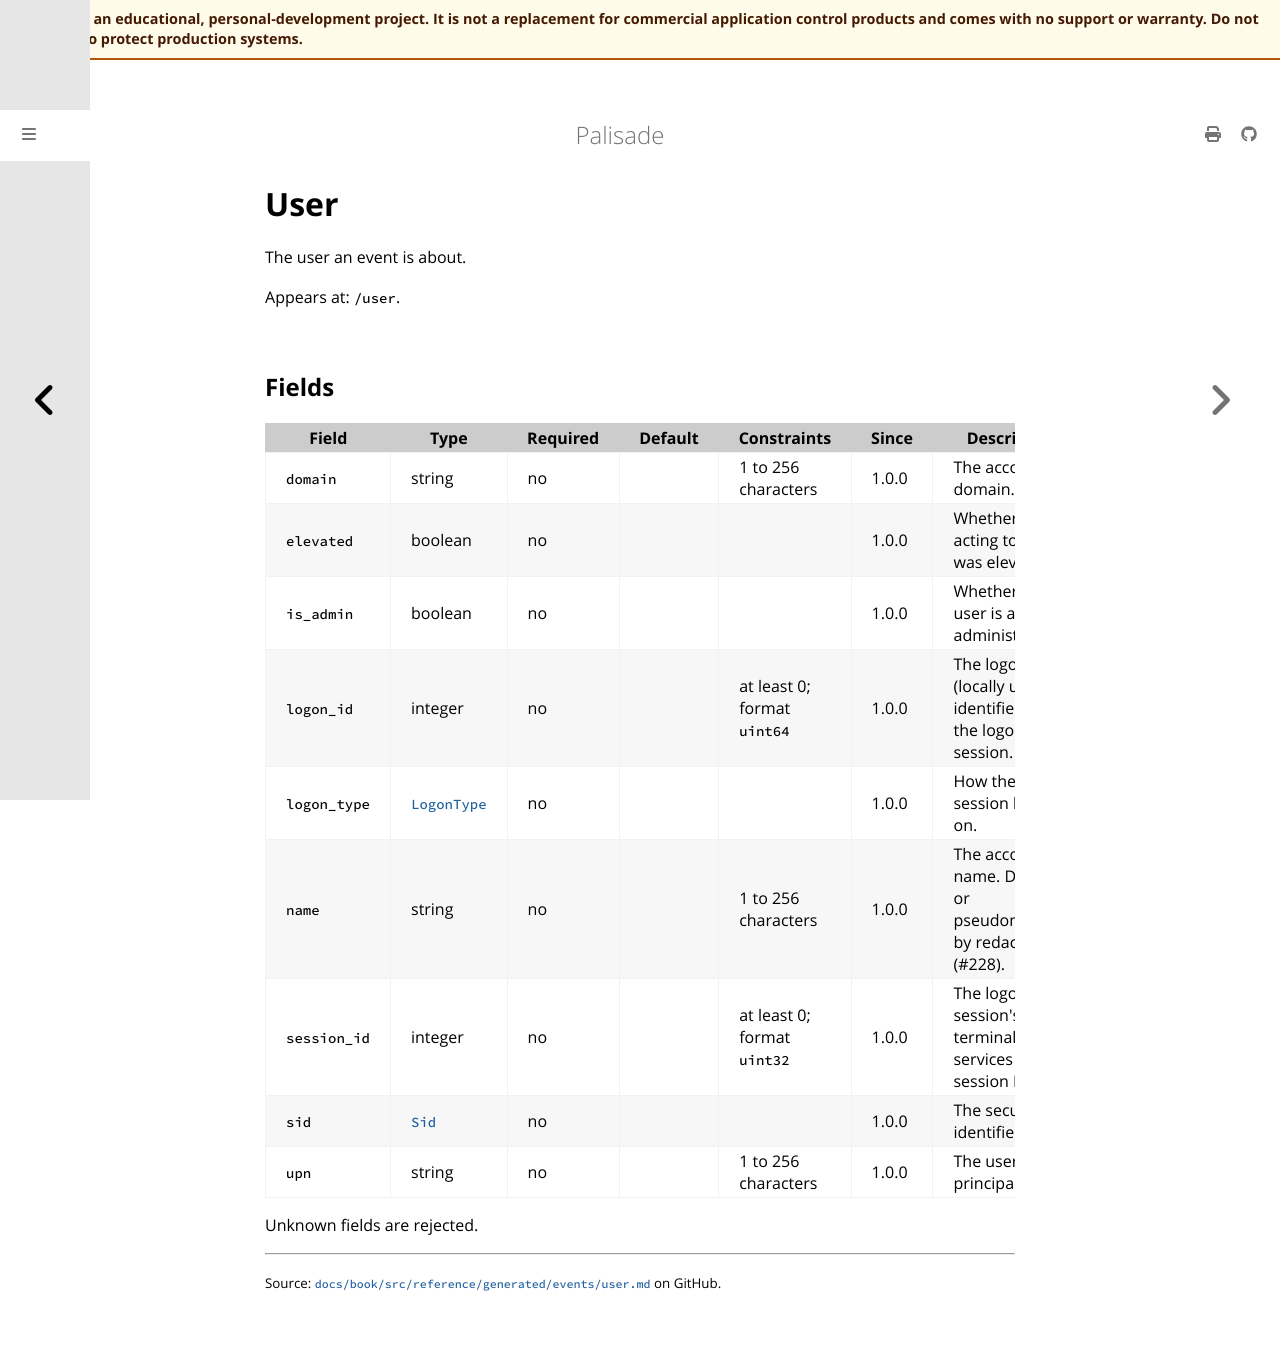

repository: jusso-dev/palisade · page: latest/docs/book/src/reference/generated/events/user.html · generator: mdbook

# User

<!-- Generated by `cargo xtask docs generate` from `schemas/events/v1.json`. Do not edit by hand. -->

The user an event is about.

Appears at: `/user`.

## Fields

| Field | Type | Required | Default | Constraints | Since | Description |
|---|---|---|---|---|---|---|
| `domain` | string | no |  | 1 to 256 characters | 1.0.0 | The account's domain. |
| `elevated` | boolean | no |  |  | 1.0.0 | Whether the acting token was elevated. |
| `is_admin` | boolean | no |  |  | 1.0.0 | Whether the user is a local administrator. |
| `logon_id` | integer | no |  | at least 0; format `uint64` | 1.0.0 | The logon ID (locally unique identifier) of the logon session. |
| `logon_type` | [`LogonType`](types.md#logontype) | no |  |  | 1.0.0 | How the session logged on. |
| `name` | string | no |  | 1 to 256 characters | 1.0.0 | The account name. Dropped or pseudonymised by redaction (#228). |
| `session_id` | integer | no |  | at least 0; format `uint32` | 1.0.0 | The logon session's terminal-services session ID. |
| `sid` | [`Sid`](types.md#sid) | no |  |  | 1.0.0 | The security identifier. |
| `upn` | string | no |  | 1 to 256 characters | 1.0.0 | The user principal name. |

Unknown fields are rejected.
